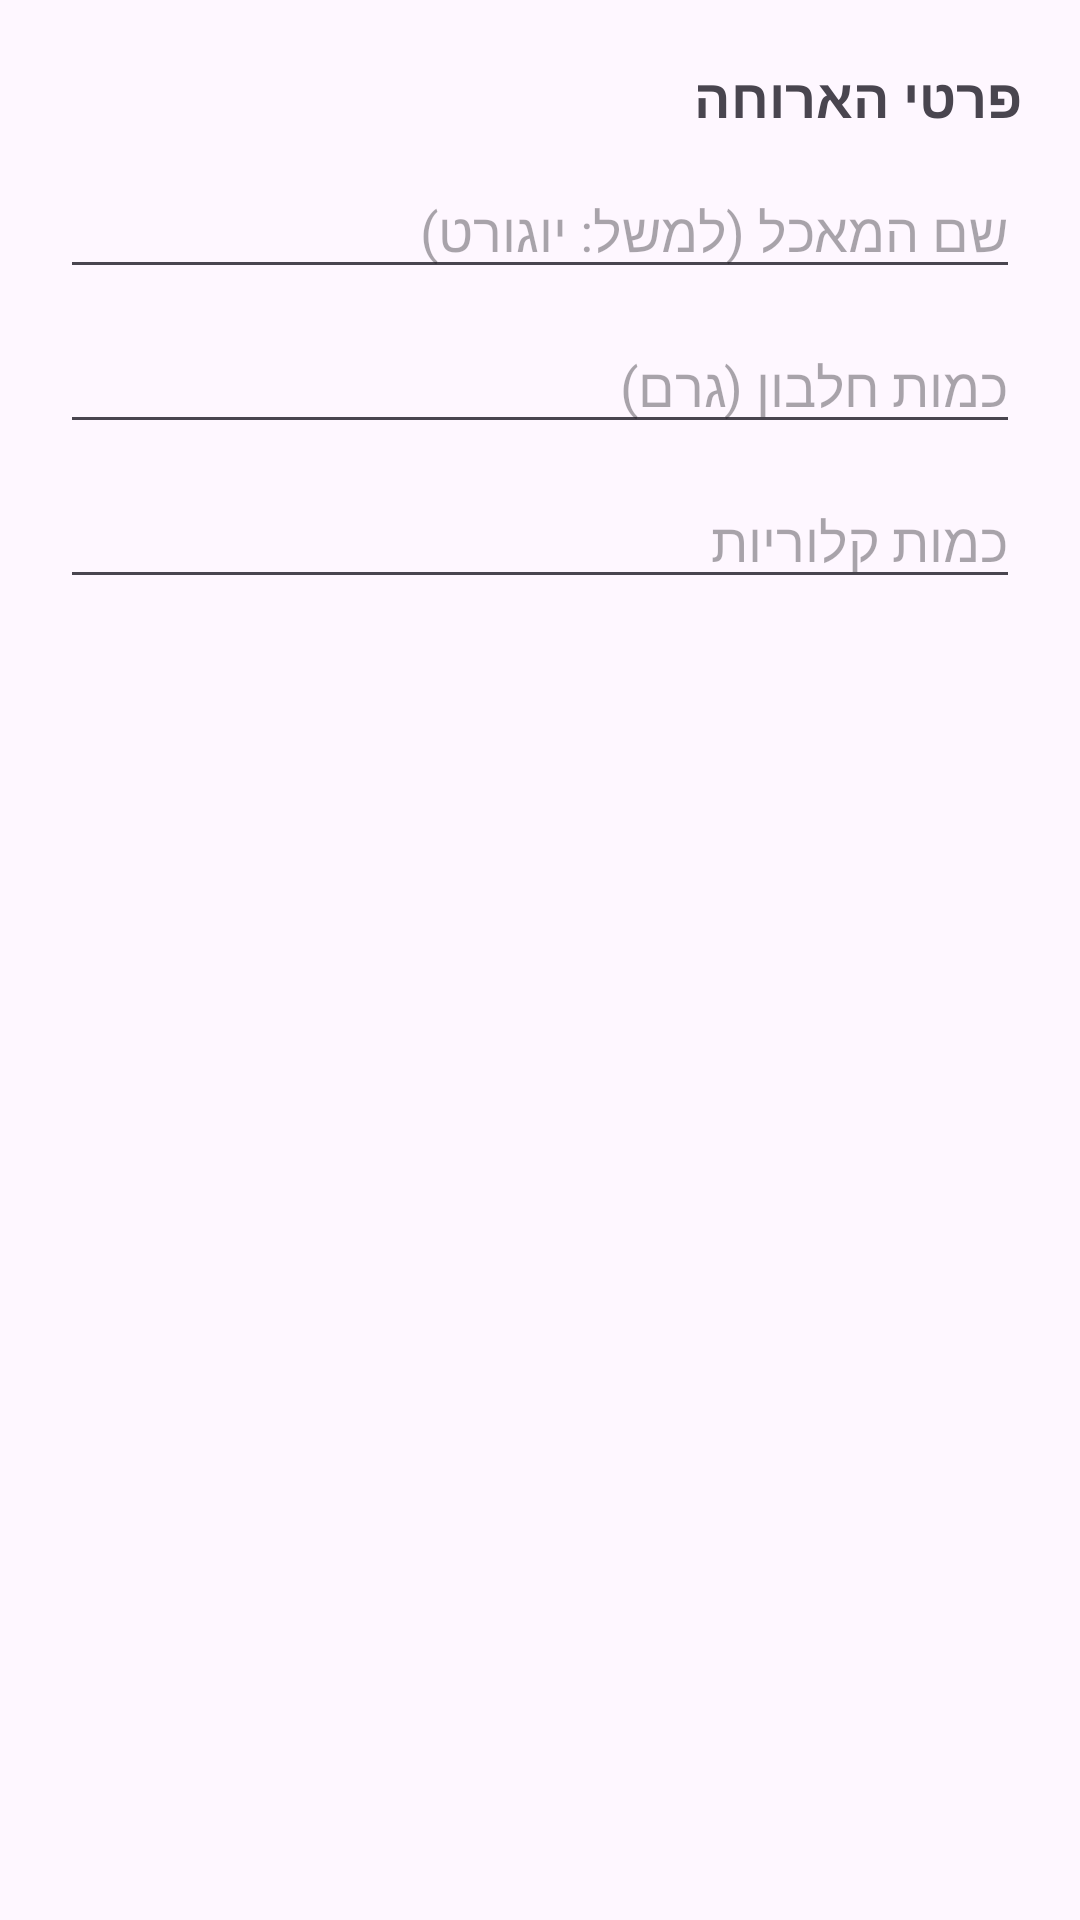

Reconstruct the res/layout file that produces this screen, plus the resources it refers to.
<!-- AndroidManifest.xml: application theme Theme.ProteinApplication -->
<!-- res/layout/dialog_add_meal.xml -->
<?xml version="1.0" encoding="utf-8"?>
<LinearLayout xmlns:android="http://schemas.android.com/apk/res/android"
    android:layout_width="match_parent"
    android:layout_height="wrap_content"
    android:orientation="vertical"
    android:padding="20dp">

    <TextView
        android:layout_width="match_parent"
        android:layout_height="wrap_content"
        android:text="פרטי הארוחה"
        android:textSize="18sp"
        android:textStyle="bold"
        android:layout_marginBottom="10dp"/>

    <EditText
        android:id="@+id/etMealName"
        android:layout_width="match_parent"
        android:layout_height="wrap_content"
        android:hint="שם המאכל (למשל: יוגורט)"
        android:inputType="text" />

    <EditText
        android:id="@+id/etProtein"
        android:layout_width="match_parent"
        android:layout_height="wrap_content"
        android:hint="כמות חלבון (גרם)"
        android:inputType="number"
        android:layout_marginTop="10dp"/>

    <EditText
        android:id="@+id/etCalories"
        android:layout_width="match_parent"
        android:layout_height="wrap_content"
        android:hint="כמות קלוריות"
        android:inputType="number"
        android:layout_marginTop="10dp"/>

</LinearLayout>
<!-- resources referenced by this layout -->
<resources>
  <style name="Theme.ProteinApplication" parent="Base.Theme.ProteinApplication" />
  <style name="Base.Theme.ProteinApplication" parent="Theme.Material3.DayNight.NoActionBar">
          
          
      </style>
</resources>
